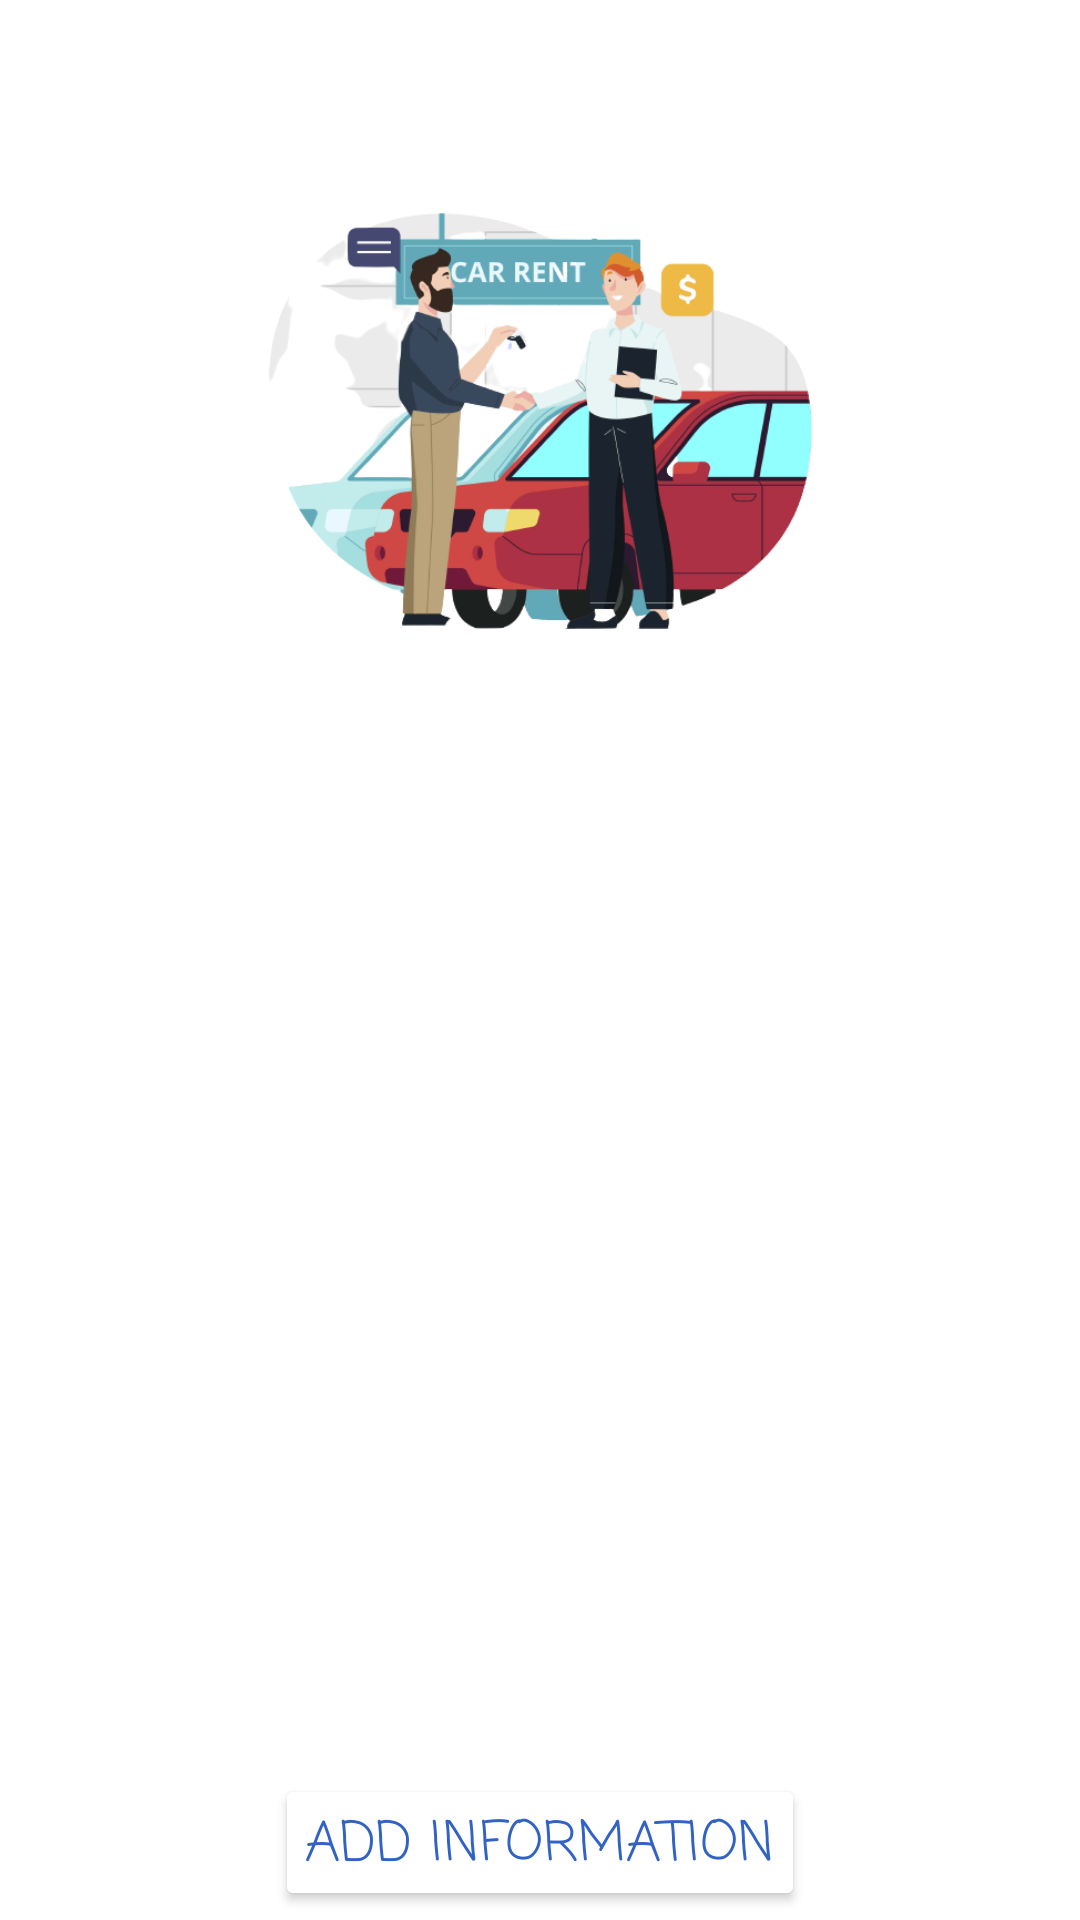

Here is an Android app screen rendered from its layout file. Give the layout XML and the strings, colors and styles it references.
<!-- AndroidManifest.xml: application theme Theme.CarRentalService -->
<!-- res/layout/activity_main.xml -->
<?xml version="1.0" encoding="utf-8"?>
<LinearLayout xmlns:android="http://schemas.android.com/apk/res/android"
    xmlns:app="http://schemas.android.com/apk/res-auto"
    xmlns:tools="http://schemas.android.com/tools"
    android:layout_width="match_parent"
    android:layout_height="match_parent"
    android:layout_margin="1dp"
    android:background="@drawable/bb"
    android:orientation="vertical"
    tools:context=".MainActivity">

    <ImageView
        android:id="@+id/imgLogo"
        android:layout_width="340dp"
        android:layout_height="160dp"
        android:layout_gravity="center_horizontal"
        android:layout_marginStart="20dp"
        android:layout_marginLeft="20dp"
        android:layout_marginTop="60dp"
        android:layout_marginEnd="20dp"
        android:layout_marginRight="20dp"
        android:layout_marginBottom="10dp"
        android:contentDescription="@string/des_logo"
        app:srcCompat="@drawable/car" />

    <EditText
        android:id="@+id/etDriverName"
        android:layout_width="340dp"
        android:layout_height="wrap_content"
        android:layout_gravity="center_horizontal"
        android:layout_margin="2dp"
        android:background="@drawable/input_bg"
        android:fontFamily="casual"
        android:gravity="center|start|center_horizontal|center_vertical"
        android:hint="@string/driver_Name"
        android:importantForAutofill="no"
        android:inputType="text"
        android:padding="20dp"
        android:textColor="@color/white"
        android:textColorHint="@color/white"
        android:textSize="18sp" />

    <EditText
        android:id="@+id/etCarName"
        android:layout_width="340dp"
        android:layout_height="wrap_content"
        android:layout_gravity="center_horizontal"
        android:layout_margin="2dp"
        android:background="@drawable/input_bg"
        android:fontFamily="casual"
        android:gravity="center|start|center_horizontal|center_vertical"
        android:hint="@string/car_name"
        android:importantForAutofill="no"
        android:inputType="text"
        android:padding="20dp"
        android:textColor="@color/white"
        android:textColorHint="@color/white"
        android:textSize="18sp" />

    <EditText
        android:id="@+id/etDriverNumber"
        android:layout_width="340dp"
        android:layout_height="wrap_content"
        android:layout_gravity="center_horizontal"
        android:layout_margin="2dp"
        android:autofillHints=""
        android:background="@drawable/input_bg"
        android:fontFamily="casual"
        android:gravity="center|start|center_horizontal|center_vertical"
        android:hint="@string/driver_mobile_no"
        android:inputType="phone"
        android:padding="20dp"
        android:textColor="@color/white"
        android:textColorHint="@color/white"
        android:textSize="18sp" />

    <EditText
        android:id="@+id/etAdress"
        android:layout_width="340dp"
        android:layout_height="wrap_content"
        android:layout_gravity="center_horizontal"
        android:layout_margin="2dp"
        android:autofillHints=""
        android:background="@drawable/input_bg"
        android:fontFamily="casual"
        android:gravity="center|start|center_horizontal|center_vertical"
        android:hint="@string/adress"
        android:inputType="textPostalAddress"
        android:padding="20dp"
        android:textColor="@color/white"
        android:textColorHint="@color/white"
        android:textSize="18sp" />

    <EditText
        android:id="@+id/etFare"
        android:layout_width="340dp"
        android:layout_height="wrap_content"
        android:layout_gravity="center_horizontal"
        android:layout_margin="2dp"
        android:autofillHints=""
        android:background="@drawable/input_bg"
        android:ems="10"
        android:fontFamily="casual"
        android:gravity="center|start|center_horizontal|center_vertical"
        android:hint="@string/car_Fare"
        android:inputType="numberDecimal"
        android:padding="20dp"
        android:textColor="@color/white"
        android:textColorHint="@color/white" />

    <Button
        android:id="@+id/btnAddInfo"
        android:layout_width="wrap_content"
        android:layout_height="wrap_content"
        android:layout_gravity="center_horizontal"
        android:layout_margin="3dp"

        android:fontFamily="casual"
        android:gravity="center|center_horizontal|center_vertical"
        android:padding="10dp"
        android:text="@string/add_Info"
        android:textColor="@color/color_Primary_Dark"
        android:textSize="18sp"
        app:backgroundTint="#FFFFFF"
        app:cornerRadius="70dp" />


</LinearLayout>
<!-- resources referenced by this layout -->
<resources>
  <color name="color_Primary_Dark">#3262C4</color>
  <color name="white">#FFFFFFFF</color>
  <!-- drawable car: jpg bitmap (drawable-v24, 127767 bytes) -->
  <!-- drawable input_bg (drawable) -->
  <?xml version="1.0" encoding="utf-8"?>
  <shape xmlns:android="http://schemas.android.com/apk/res/android">
  
      <stroke android:color="@color/white" android:width="3dp"></stroke>
      <corners android:radius="70dp"></corners>
  </shape>
  <string name="add_Info">Add Information</string>
  <string name="adress">Address</string>
  <string name="car_Fare">Fare</string>
  <string name="car_name">Car Name</string>
  <string name="des_logo">logo</string>
  <string name="driver_Name">Driver Name</string>
  <string name="driver_mobile_no">Driver Mobile No</string>
  <style name="Theme.CarRentalService" parent="Theme.MaterialComponents.DayNight.NoActionBar">
          
          <item name="colorPrimary">@color/color_Primary_Dark</item>
  
      </style>
</resources>
